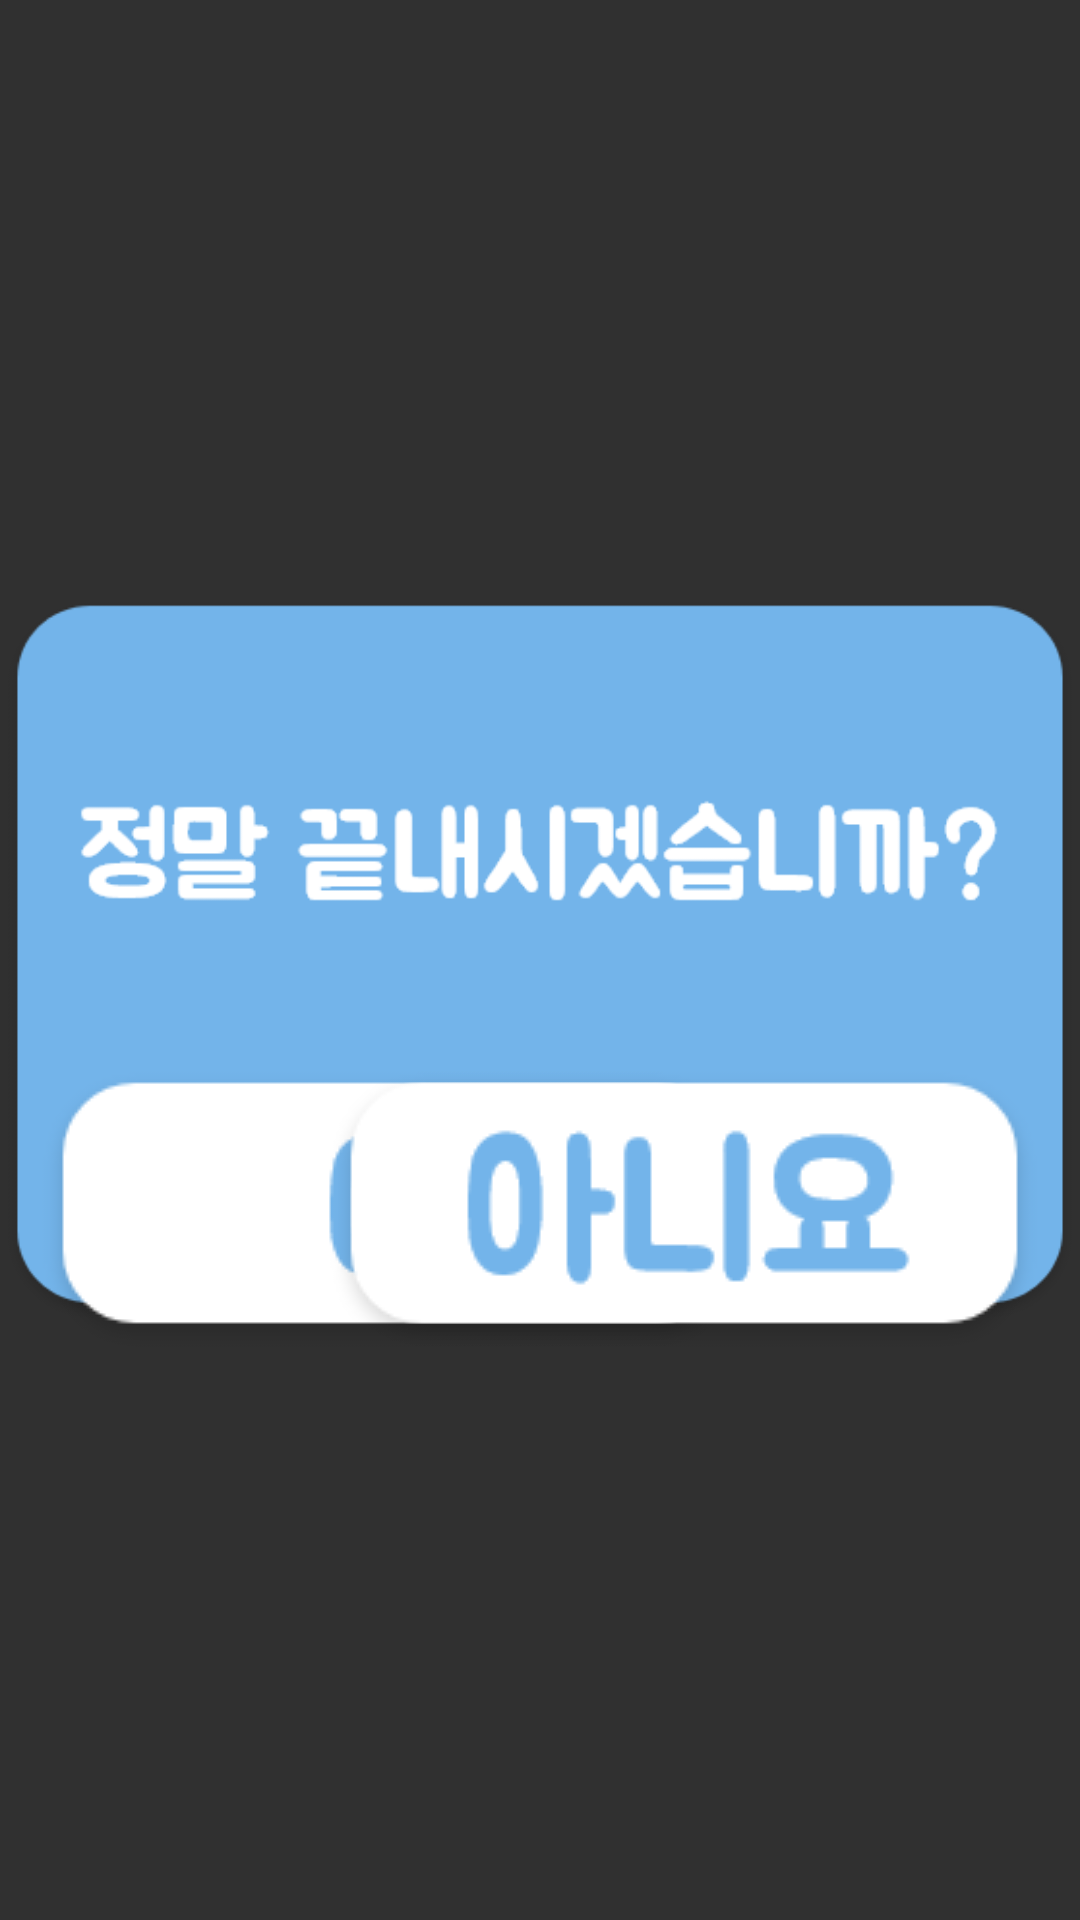

This screen was rendered from an Android layout file. Write that file and the resources it references.
<!-- AndroidManifest.xml: application theme Theme.AIcandoVer2 -->
<!-- res/layout/exit_dialog.xml -->
<?xml version="1.0" encoding="utf-8"?>
<androidx.constraintlayout.widget.ConstraintLayout xmlns:android="http://schemas.android.com/apk/res/android"
    xmlns:app="http://schemas.android.com/apk/res-auto"
    xmlns:tools="http://schemas.android.com/tools"
    android:layout_width="match_parent"
    android:layout_height="match_parent"
    android:layout_gravity="center"
    android:background="#00FFFFFF">

    <ImageView
        android:id="@+id/imageView3"
        android:layout_width="wrap_content"
        android:layout_height="wrap_content"
        android:background="#00FFFFFF"
        app:layout_constraintBottom_toBottomOf="parent"
        app:layout_constraintEnd_toEndOf="parent"
        app:layout_constraintStart_toStartOf="parent"
        app:layout_constraintTop_toTopOf="parent"
        app:srcCompat="@drawable/exit" />

    <ImageButton
        android:id="@+id/exit_yes"
        android:layout_width="wrap_content"
        android:layout_height="wrap_content"
        android:background="#00FFFFFF"
        app:layout_constraintBottom_toBottomOf="@+id/imageView3"
        app:layout_constraintEnd_toEndOf="@+id/imageView3"
        app:layout_constraintHorizontal_bias="0.1"
        app:layout_constraintStart_toStartOf="@+id/imageView3"
        app:layout_constraintTop_toTopOf="@+id/imageView3"
        app:layout_constraintVertical_bias="0.8"
        app:srcCompat="@drawable/exit_yes" />

    <ImageButton
        android:id="@+id/exit_no"
        android:layout_width="wrap_content"
        android:layout_height="wrap_content"
        android:background="#00FFFFFF"
        app:layout_constraintBottom_toBottomOf="@+id/imageView3"
        app:layout_constraintEnd_toEndOf="@+id/imageView3"
        app:layout_constraintHorizontal_bias="0.9"
        app:layout_constraintStart_toStartOf="@+id/imageView3"
        app:layout_constraintTop_toTopOf="@+id/imageView3"
        app:layout_constraintVertical_bias="0.8"
        app:srcCompat="@drawable/exit_no" />

</androidx.constraintlayout.widget.ConstraintLayout>
<!-- resources referenced by this layout -->
<resources>
  <!-- drawable exit: png bitmap (drawable, 15496 bytes) -->
  <!-- drawable exit_no: png bitmap (drawable, 5324 bytes) -->
  <!-- drawable exit_yes: png bitmap (drawable, 4351 bytes) -->
  <style name="Theme.AIcandoVer2" parent="Theme.AppCompat.NoActionBar">
          
          <item name="colorPrimary">@color/purple_500</item>
          <item name="colorPrimaryVariant">#D2FFCC80</item>
          <item name="colorOnPrimary">@color/white</item>
          
          <item name="colorSecondary">@color/teal_200</item>
          <item name="colorSecondaryVariant">#D281D4FA</item>
          <item name="colorOnSecondary">#00000000</item>
          
          <item name="android:statusBarColor" tools:targetApi="l">?attr/colorPrimaryVariant</item>
          
          <item name="android:textViewStyle">@style/customTextViewFontStyle</item>
          <item name="android:buttonStyle">@style/customButtonFontStyle</item>
          <item name="android:editTextStyle">@style/customEditTextFontStyle</item>
          <item name="android:radioButtonStyle">@style/customRadioButtonFontStyle</item>
          <item name="android:checkboxStyle">@style/customCheckboxFontStyle</item>
      </style>
  <!-- not gathered from this repository: default colours our renderer supplied (Android Studio template values) -->
  <color name="purple_500">#FF6200EE</color>
  <color name="teal_200">#FF03DAC5</color>
  <color name="white">#FFFFFFFF</color>
</resources>
